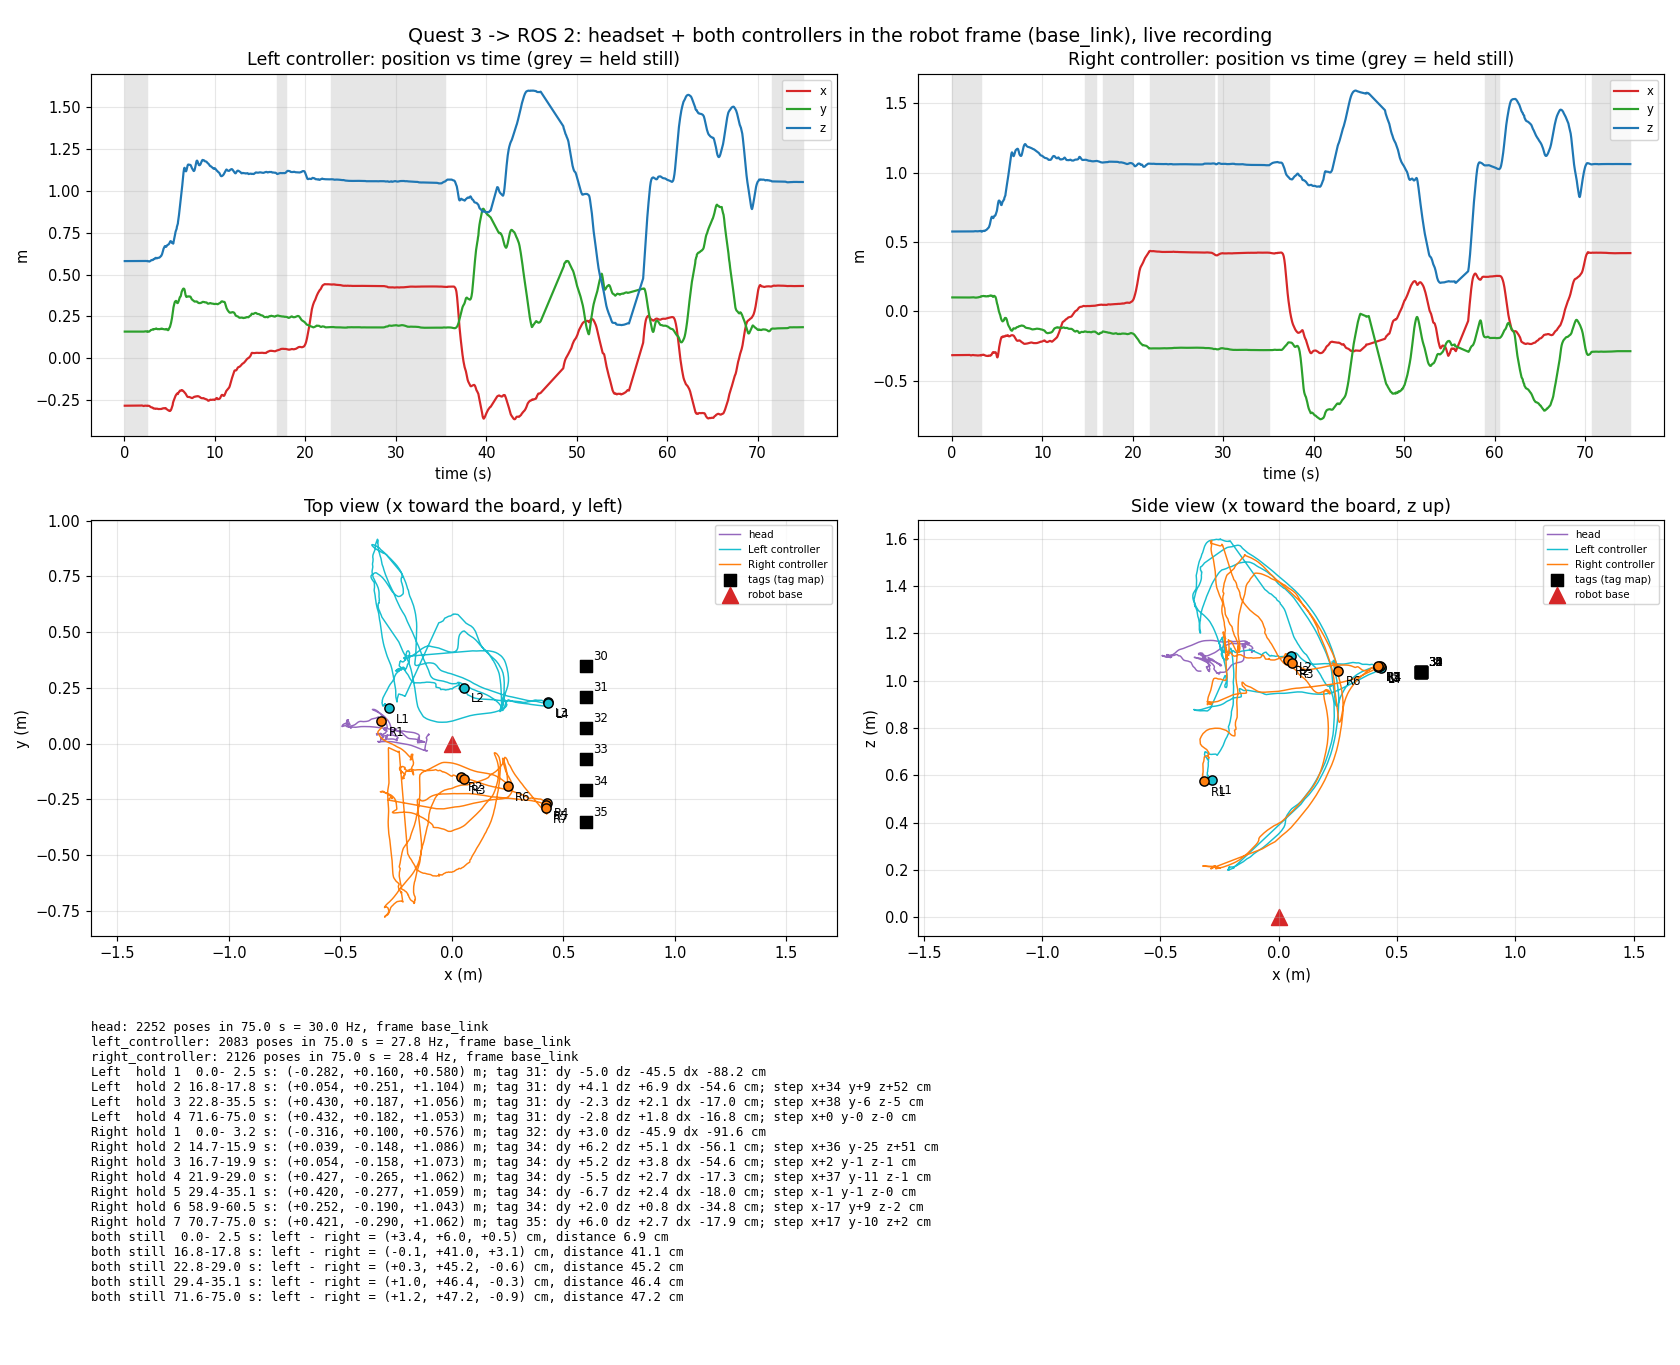

The data file committed next to this chart (first rows):
t, device, frame_id, x, y, z, qx, qy, qz, qw
0.033, head, base_link, -0.3297, 0.1192, 1.04, -0.02785, 0.09865, 0.007092, 0.9947
0.034, right_controller, base_link, -0.3163, 0.1001, 0.5754, 0.5108, 0.1182, -0.3699, 0.767
0.034, left_controller, base_link, -0.2822, 0.1598, 0.5803, -0.1917, 0.3292, -0.4947, 0.7812
0.057, head, base_link, -0.3298, 0.1192, 1.04, -0.02778, 0.09871, 0.007144, 0.9947
0.057, right_controller, base_link, -0.3163, 0.1001, 0.5754, 0.5108, 0.1182, -0.3699, 0.767
0.057, left_controller, base_link, -0.2822, 0.1598, 0.5803, -0.1916, 0.3291, -0.4946, 0.7812
0.084, head, base_link, -0.3298, 0.1192, 1.04, -0.02771, 0.09882, 0.007133, 0.9947
0.084, right_controller, base_link, -0.3163, 0.1001, 0.5754, 0.5108, 0.118, -0.3698, 0.7671
0.084, left_controller, base_link, -0.2822, 0.1598, 0.5803, -0.1915, 0.329, -0.4946, 0.7813
0.125, head, base_link, -0.33, 0.1192, 1.04, -0.02752, 0.09882, 0.007289, 0.9947
0.125, right_controller, base_link, -0.3164, 0.1001, 0.5754, 0.5109, 0.1179, -0.3697, 0.7671
0.125, left_controller, base_link, -0.2822, 0.1598, 0.5803, -0.1913, 0.3288, -0.4946, 0.7814
0.153, head, base_link, -0.33, 0.1191, 1.04, -0.02759, 0.099, 0.007318, 0.9947
0.153, right_controller, base_link, -0.3164, 0.1001, 0.5754, 0.5108, 0.118, -0.3697, 0.7671
0.153, left_controller, base_link, -0.2822, 0.1598, 0.5804, -0.1914, 0.3289, -0.4946, 0.7814
0.195, head, base_link, -0.33, 0.119, 1.04, -0.02786, 0.09919, 0.007367, 0.9947
0.195, right_controller, base_link, -0.3164, 0.1002, 0.5754, 0.5107, 0.1181, -0.3698, 0.7671
0.195, left_controller, base_link, -0.2822, 0.1599, 0.5803, -0.1915, 0.329, -0.4946, 0.7814
0.223, head, base_link, -0.33, 0.119, 1.04, -0.02785, 0.09905, 0.007361, 0.9947
0.223, right_controller, base_link, -0.3164, 0.1001, 0.5754, 0.5107, 0.1181, -0.3698, 0.7671
0.223, left_controller, base_link, -0.2822, 0.1598, 0.5804, -0.1915, 0.329, -0.4945, 0.7814
0.250, head, base_link, -0.33, 0.119, 1.04, -0.02782, 0.09899, 0.007377, 0.9947
0.250, right_controller, base_link, -0.3164, 0.1001, 0.5754, 0.5107, 0.1181, -0.3698, 0.7671
0.250, left_controller, base_link, -0.2822, 0.1598, 0.5804, -0.1915, 0.329, -0.4945, 0.7814
0.292, head, base_link, -0.3301, 0.1189, 1.04, -0.02789, 0.09903, 0.007404, 0.9947
0.292, right_controller, base_link, -0.3164, 0.1001, 0.5754, 0.5107, 0.1181, -0.3698, 0.7671
0.292, left_controller, base_link, -0.2822, 0.1598, 0.5804, -0.1915, 0.329, -0.4945, 0.7814
0.319, head, base_link, -0.3301, 0.119, 1.04, -0.02772, 0.09896, 0.007517, 0.9947
0.319, right_controller, base_link, -0.3164, 0.1001, 0.5754, 0.5107, 0.1181, -0.3698, 0.7671
0.319, left_controller, base_link, -0.2822, 0.1598, 0.5804, -0.1915, 0.329, -0.4945, 0.7814
0.361, head, base_link, -0.3301, 0.119, 1.04, -0.02777, 0.0991, 0.007631, 0.9947
0.361, right_controller, base_link, -0.3164, 0.1001, 0.5754, 0.5107, 0.1181, -0.3698, 0.7671
0.361, left_controller, base_link, -0.2822, 0.1598, 0.5804, -0.1915, 0.329, -0.4945, 0.7814
0.389, head, base_link, -0.3301, 0.119, 1.04, -0.02791, 0.09916, 0.007558, 0.9947
0.389, right_controller, base_link, -0.3164, 0.1001, 0.5754, 0.5107, 0.1181, -0.3698, 0.7671
0.389, left_controller, base_link, -0.2822, 0.1598, 0.5804, -0.1915, 0.329, -0.4945, 0.7814
0.417, head, base_link, -0.3301, 0.119, 1.04, -0.02781, 0.0991, 0.007314, 0.9947
0.417, right_controller, base_link, -0.3164, 0.1001, 0.5754, 0.5107, 0.1181, -0.3698, 0.7671
0.417, left_controller, base_link, -0.2822, 0.1598, 0.5804, -0.1915, 0.329, -0.4945, 0.7814
0.459, head, base_link, -0.3301, 0.119, 1.04, -0.02789, 0.09888, 0.006951, 0.9947
0.459, right_controller, base_link, -0.3164, 0.1001, 0.5754, 0.5107, 0.1181, -0.3698, 0.7671
0.459, left_controller, base_link, -0.2822, 0.1598, 0.5804, -0.1915, 0.329, -0.4945, 0.7814
0.486, head, base_link, -0.33, 0.1189, 1.04, -0.02794, 0.09888, 0.006924, 0.9947
0.486, right_controller, base_link, -0.3164, 0.1001, 0.5754, 0.5107, 0.1181, -0.3698, 0.7671
0.486, left_controller, base_link, -0.2822, 0.1598, 0.5804, -0.1915, 0.329, -0.4945, 0.7814
0.528, head, base_link, -0.3302, 0.119, 1.04, -0.02799, 0.09911, 0.007299, 0.9947
0.528, right_controller, base_link, -0.3164, 0.1001, 0.5754, 0.5107, 0.1181, -0.3698, 0.7671
0.528, left_controller, base_link, -0.2822, 0.1598, 0.5804, -0.1915, 0.329, -0.4945, 0.7814
0.557, head, base_link, -0.3302, 0.1189, 1.04, -0.02815, 0.09917, 0.00746, 0.9946
0.558, right_controller, base_link, -0.3164, 0.1001, 0.5754, 0.5107, 0.1181, -0.3698, 0.7671
0.558, left_controller, base_link, -0.2822, 0.1598, 0.5804, -0.1915, 0.329, -0.4945, 0.7814
0.584, head, base_link, -0.3303, 0.1189, 1.04, -0.02805, 0.09913, 0.007494, 0.9947
0.584, left_controller, base_link, -0.2822, 0.1598, 0.5804, -0.1915, 0.329, -0.4945, 0.7814
0.585, right_controller, base_link, -0.3164, 0.1001, 0.5754, 0.5107, 0.1181, -0.3698, 0.7671
0.626, head, base_link, -0.3304, 0.1188, 1.04, -0.0281, 0.09904, 0.007483, 0.9947
0.626, right_controller, base_link, -0.3164, 0.1001, 0.5754, 0.5107, 0.1181, -0.3698, 0.7671
0.626, left_controller, base_link, -0.2822, 0.1598, 0.5804, -0.1915, 0.329, -0.4945, 0.7814
0.654, head, base_link, -0.3305, 0.1188, 1.04, -0.02826, 0.09918, 0.007475, 0.9946
0.654, right_controller, base_link, -0.3164, 0.1001, 0.5754, 0.5107, 0.1181, -0.3698, 0.7671
0.654, left_controller, base_link, -0.2822, 0.1598, 0.5804, -0.1915, 0.329, -0.4945, 0.7814
... 6,401 more rows
